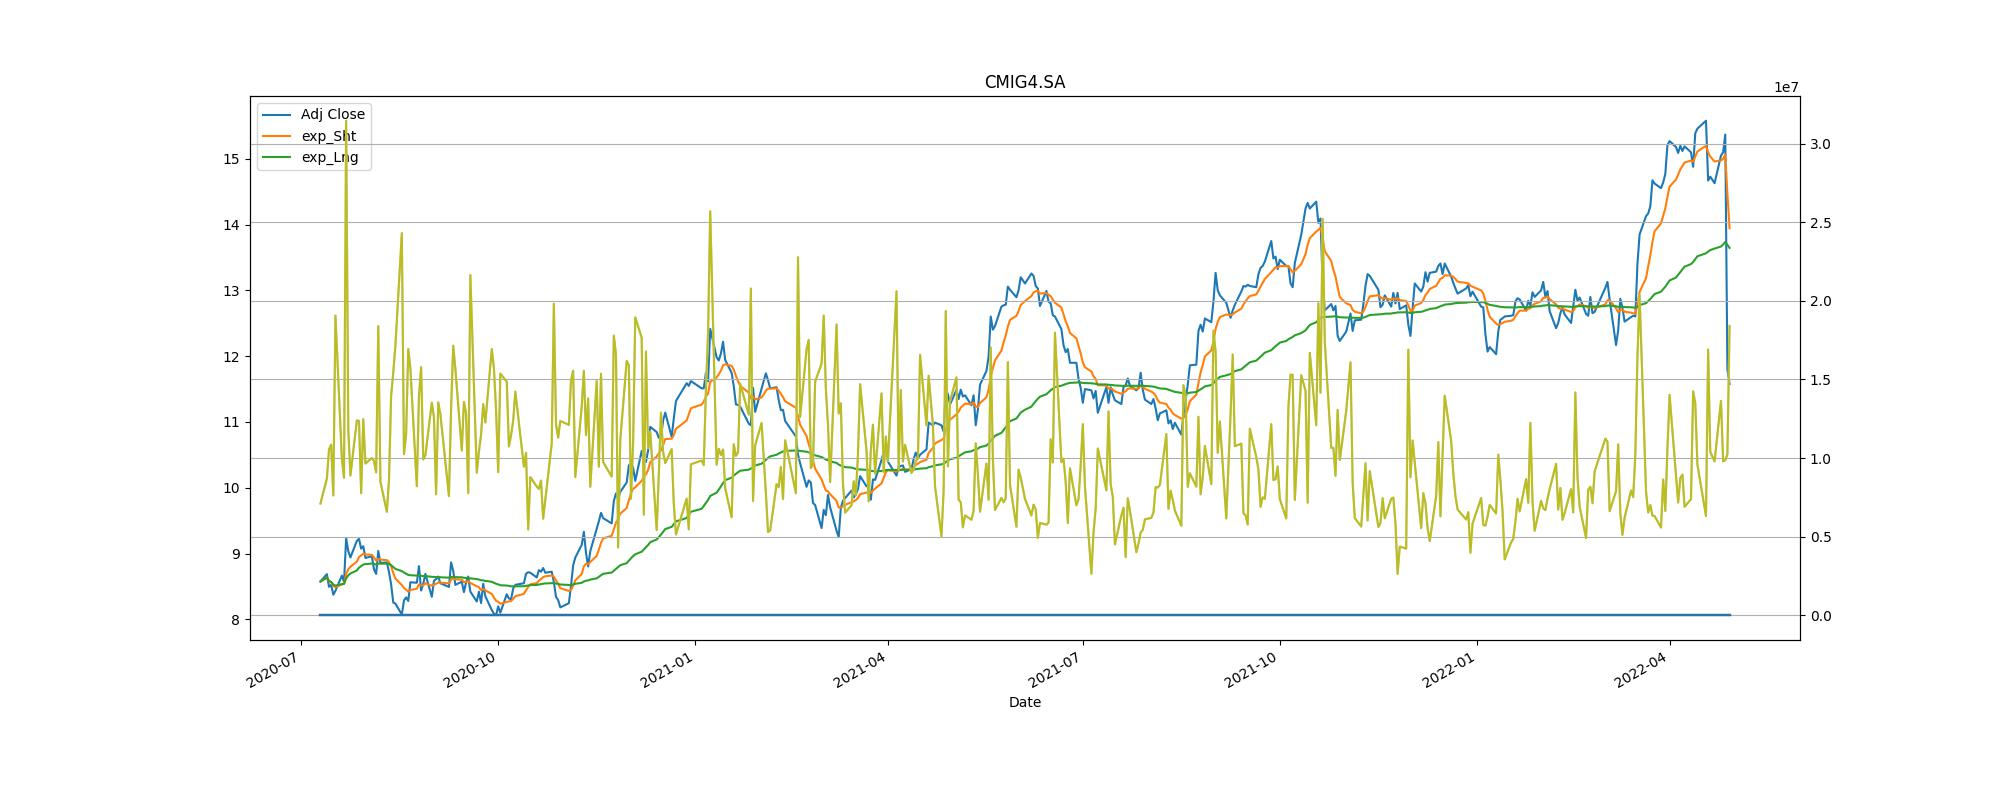

The data file committed next to this chart (first rows):
Adj Close, action, Stop_loss
8.687, buy, 7.818
8.493, sell, 7.644
9.23, buy, 8.307
8.532, sell, 7.678
8.708, buy, 7.837
8.293, sell, 7.464
8.939, buy, 8.045
9.769, sell, 8.792
10.33, buy, 9.298
11.14, sell, 10.03
12.38, buy, 11.15
12.07, sell, 10.86
12.97, buy, 11.67
12.51, sell, 11.26
12.84, buy, 11.56
12.61, sell, 11.35
12.9, buy, 11.61
12.65, sell, 11.39
13.04, buy, 11.74
12.17, sell, 10.95
13.41, buy, 12.07
